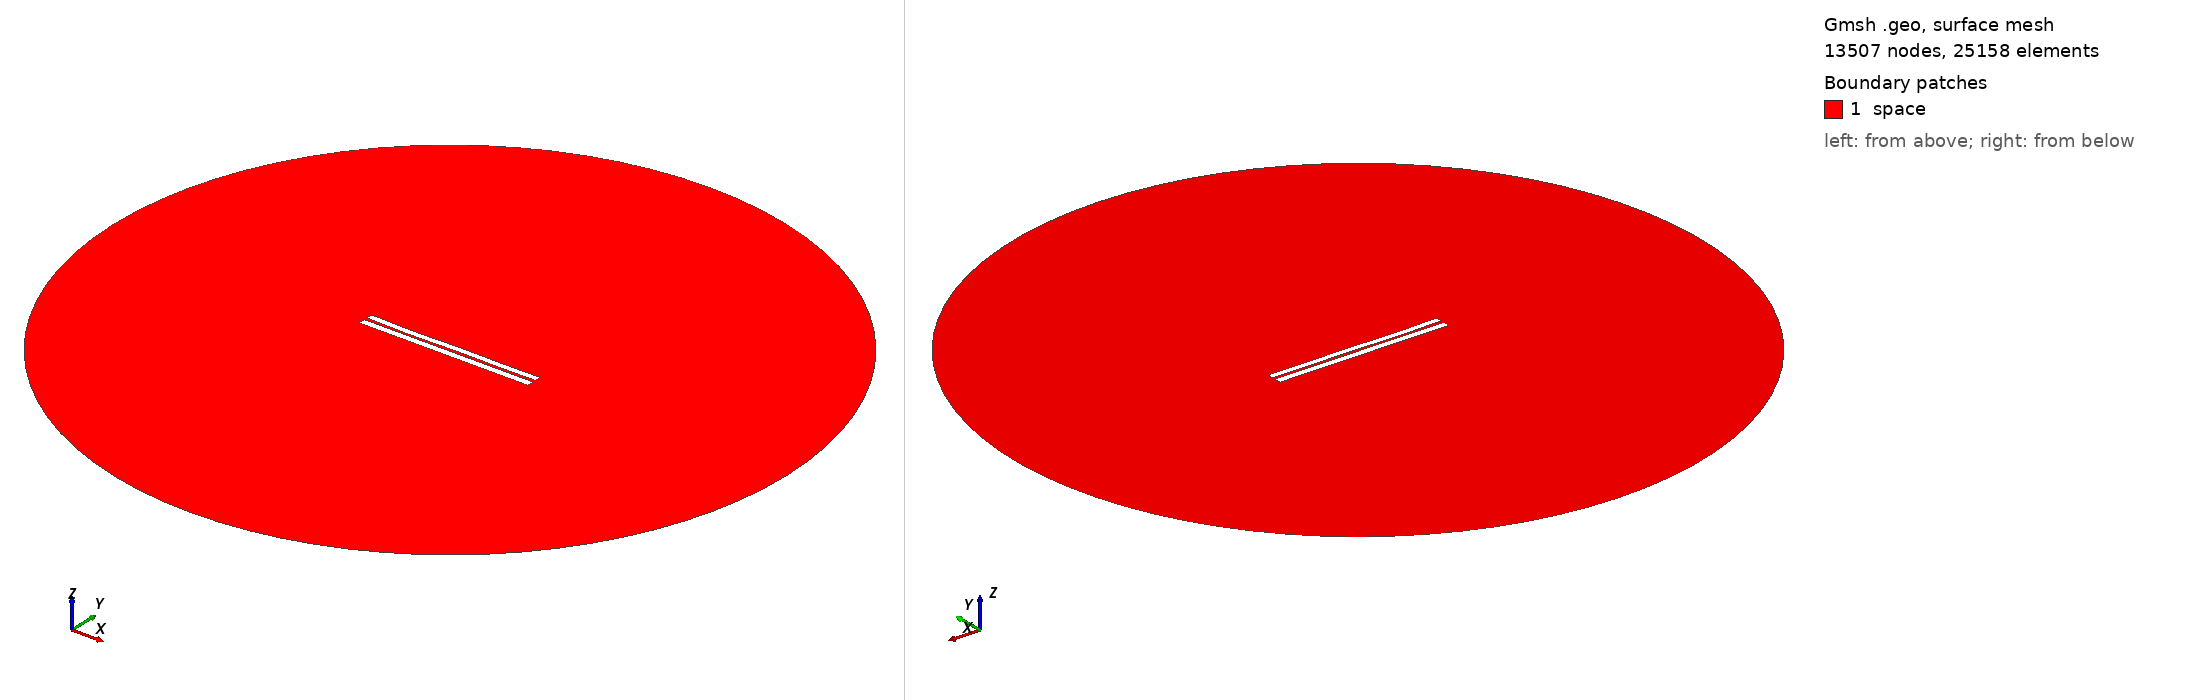

Gmsh geometry script, surface-meshed: 13507 nodes, 25158 surface elements. Boundary patches (legend numbers): 1 space. Left view from above one corner, right view from below the opposite corner. Legend entries are the model's physical surfaces. The drawing asked Gmsh for element sizes between 1% and 20% of the model's largest extent; the script's own settings can give other sizes.

=== 32.geo (drawn) ===
//---------------------------------------
// Geometry kernel
//---------------------------------------

SetFactory("OpenCASCADE");



//---------------------------------------
// Parameters of the geometry
//---------------------------------------

// Overetch of the upper plate
overetch = 0.16666666666666666;

// Distance between the plates
distance = 1.6111111111111112;

// Discretization over the x axis (for the deformation)
nx = 50; 

// Length of the plate
L = 100 - overetch; 

// Number of modes
n = 4; 

// 1st mode coefficient
coeff(1) = -0.15;
beta(1) = 0.596864 * 3.1415926535 / L;

// 2nd mode coefficient
coeff(2) = -0.15;
beta(2) = 1.49418 * 3.1415926535 / L;

// 3rd mode coefficient
coeff(3) = -0.15;
beta(3) = 2.50025 * 3.1415926535 / L;

// 4th mode coefficient
coeff(4) = -0.15;
beta(4) = 3.49999 * 3.1415926535 / L;



//---------------------------------------
// Upper plate (deformed rectangle)
//---------------------------------------

// Coordiantes of the upper plate
xmin = -50;
xmax = 50 - overetch;

// Height of the upper plate
yheight = 4 - 2 * overetch;

// Indexes of the points
UpperID[] = {};
LowerID[] = {};
LeftID[] = {};
RightID[] = {};

// Point index
p = 1;

// Horizontal edges
For i In {1:nx}
    x = xmin + (i-1)*(xmax - xmin)/(nx-1);

    y_bottom = distance / 2 + overetch;
    For j In {1:n}
        C = (Cosh(beta(j)*L) + Cos(beta(j)*L)) / (Sinh(beta(j)*L) + Sin(beta(j)*L));
        y_bottom  = y_bottom + coeff(j) * (Cosh(beta(j)*(x+50)) - Cos(beta(j)*(x+50)) - C * (Sinh(beta(j)*(x+50)) - Sin(beta(j)*(x+50))));
    EndFor

    y_top = y_bottom + yheight;

    Point(p) = {x, y_top, 0, 1.0};
    UpperID[i] = p;
    p = p + 1;

    Point(p) = {x, y_bottom, 0, 1.0};
    LowerID[i] = p;
    p = p + 1;
EndFor

// Create point lists
UpperPts[] = {}; LowerPts[] = {};
For i In {1:nx}
  UpperPts[] += {UpperID[i]};
  LowerPts[] += {LowerID[i]};
EndFor

// Build splines
Spline(1) = {UpperPts[]};
Spline(2) = {LowerPts[]};
Line(3) = {LowerPts[nx-1], UpperPts[nx-1]};
Line(4) = {LowerPts[0], UpperPts[0]};

// Build the plane surface
Curve Loop(1) = {2, 3, -1, -4};
Plane Surface(1) = {1};



//---------------------------------------
// Lower plate (rectangle)
//---------------------------------------

// Vertices
Point(1001) = {-50, -1, 0, 1.0};
Point(1002) = { 50, -1, 0, 1.0};
Point(1003) = { 50,  -5, 0, 1.0};
Point(1004) = {-50,  -5, 0, 1.0};

// Edges
Line(5) = {1001, 1002};
Line(6) = {1002, 1003};
Line(7) = {1003, 1004};
Line(8) = {1004, 1001};

// Plane surface
Line Loop(2) = {5, 6, 7, 8};
Plane Surface(2) = {2}; 



//---------------------------------------
// Outer (fictious) boundary
//---------------------------------------

// Points
Point(1005) = {0, 0, 0};       // Center
Point(1006) = {200, 0, 0};     // Start point
Point(1007) = {0, 200, 0};     // 90 degrees
Point(1008) = {-200, 0, 0};    // 180 degrees
Point(1009) = {0, -200, 0};    // 270 degrees

// Circle arcs (each needs start, center, end)
Circle(9) = {1006, 1005, 1007};
Circle(10) = {1007, 1005, 1008};
Circle(11) = {1008, 1005, 1009};
Circle(12) = {1009, 1005, 1006};

// Plane surface for the entire domain
Curve Loop(3) = {9, 10, 11, 12};
Surface(3) = {3};

// Subtract the plates from the whole domain to obtain the actual domain where we want to solve the equations
BooleanDifference{ Surface{3}; Delete; }{ Surface{1}; Surface{2}; Delete; }




//---------------------------------------
// Transfinite Lines/Curves
//---------------------------------------

// Set the number of points on the boundaries
r = 12;
d = 0.15;

// Plates
Transfinite Curve {1} = 50*r/4 Using Progression 1;
Transfinite Line {2} = 50*r Using Progression 1;
Transfinite Curve {3, 4} = 2*r Using Progression 1+d;
Transfinite Line {5} = 50*r Using Progression 1;
Transfinite Line {7} = 50*r/4 Using Progression 1;
Transfinite Line {6} = 2*r Using Progression 1+d;
Transfinite Line {8} = 2*r Using Progression 1-d;

// Outer boundary
Transfinite Line {9, 10, 11, 12} = 20 Using Progression 1;



//---------------------------------------
// Physical groups
//---------------------------------------                

// Physical curves (boundaries)
Physical Line("force_segment", 10) = {2};
Physical Line("upper_plate", 11) = {1, 3, 4};
Physical Line("lower_plate", 12) = {5, 6, 7, 8};
Physical Line("boundary", 20) = {9, 10, 11, 12};

// Physical Surfaces
Physical Surface("space", 30) = {3};



//---------------------------------------
// 6. Generate the Mesh
//---------------------------------------

// 2D mesh generation
Mesh 2;
